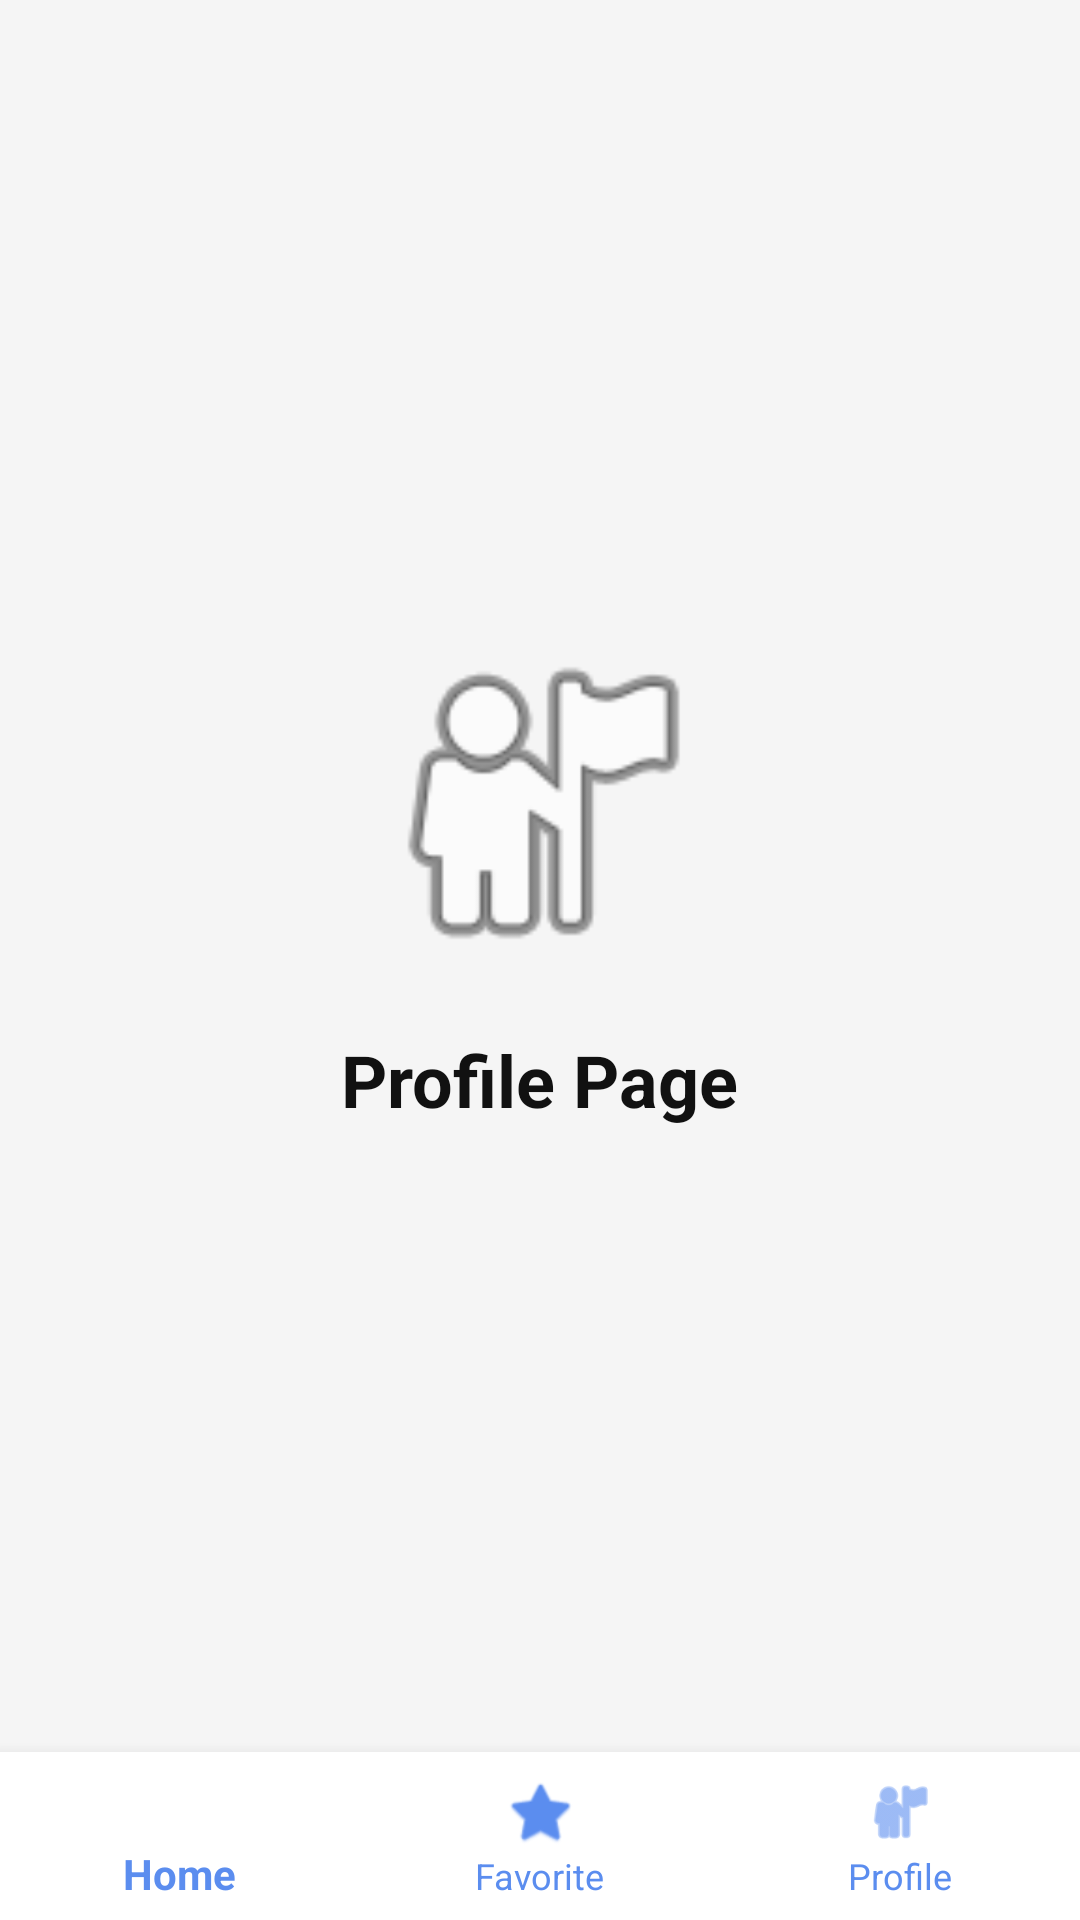

Write the Android layout XML for this screen, with the resource values it uses.
<!-- AndroidManifest.xml: activity theme Theme.Katalog_Pakaian -->
<!-- res/layout/activity_profile.xml -->
<?xml version="1.0" encoding="utf-8"?>
<LinearLayout
    xmlns:android="http://schemas.android.com/apk/res/android"
    xmlns:app="http://schemas.android.com/apk/res-auto"
    android:layout_width="match_parent"
    android:layout_height="match_parent"
    android:orientation="vertical"
    android:background="#F5F5F5">

    
    <LinearLayout
        android:layout_width="match_parent"
        android:layout_height="0dp"
        android:layout_weight="1"
        android:gravity="center"
        android:orientation="vertical">

        <ImageView
            android:layout_width="120dp"
            android:layout_height="120dp"
            android:src="@android:drawable/ic_menu_myplaces"/>

        <TextView
            android:layout_width="wrap_content"
            android:layout_height="wrap_content"
            android:text="Profile Page"
            android:textSize="24sp"
            android:textStyle="bold"
            android:textColor="#111111"
            android:layout_marginTop="16dp"/>

    </LinearLayout>

    
    <com.google.android.material.bottomnavigation.BottomNavigationView
        android:id="@+id/bottomNavigation"
        android:layout_width="match_parent"
        android:layout_height="wrap_content"
        android:background="#FFFFFF"
        app:itemIconTint="#5B8DEF"
        app:itemTextColor="#5B8DEF"
        app:menu="@menu/bottom_menu"/>

</LinearLayout>
<!-- resources referenced by this layout -->
<resources>
  <style name="Theme.Katalog_Pakaian" parent="Theme.AppCompat.Light.NoActionBar">
  
          <item name="colorPrimary">#5B8DEF</item>
          <item name="colorPrimaryDark">#111111</item>
          <item name="colorAccent">#5B8DEF</item>
  
      </style>
</resources>
